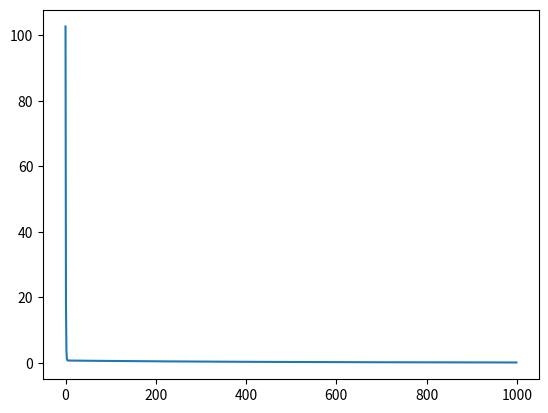

Recreate this plot in Python.
import numpy as np

class LinearRegression:

    def __init__(self, lr=0.001):
        self.lr = lr
        self.theta = None
        self.bias = None
        self.loss = []

    def fit(self, X, y, iter=100):
        # X: mxn
        # y: mx1
        m, n = X.shape
        self.theta = np.random.randn(n, 1) # nx1
        self.bias = 1
        for i in range(iter):
            h = self._hypothesis(X, self.theta, self.bias)  # mx1
            self.theta = self.theta - self.lr / m * np.dot(X.T, h - y)
            self.bias = self.bias - self.lr / m * np.sum(h - y)
            self.loss.append(self._loss(self._hypothesis(X, self.theta, self.bias), y))
            if (i+1) % 100 == 0:
                print('%dth iteration completed'%(i+1))
        print('training completed')
        print(self.theta, self.bias)

    def predict(self, X):
        pred = np.dot(X, self.theta) + self.bias
        print('pred shape in class: ', pred.shape)
        return pred

    def evaluation(self, y_hat, y):
        # y_hat, y: mx1

        print('the loss is %s'%(self._loss(y_hat, y)))
        # return mse

    def history(self):
        return np.array([range(len(self.loss)), self.loss])

    def _hypothesis(self, X, theta, bias):
        return np.dot(X, theta) + bias

    def _loss(self, h, y):
        return 1 / 2 / y.shape[0] * np.sum((h - y) ** 2)

if __name__ == '__main__':
    from matplotlib import pyplot as plt
    X = np.random.randint(1, 10, (100, 2))
    theta = np.array([[2,3]]).T
    bias = 5
    y = np.dot(X, theta) + bias

    lr = LinearRegression(0.01)
    lr.fit(X, y, iter=1000)
    y_hat = lr.predict(X)
    lr.evaluation(y_hat, y)
    history = lr.history()
    print(history.shape)
    plt.plot(history[0], history[1])
    plt.show()